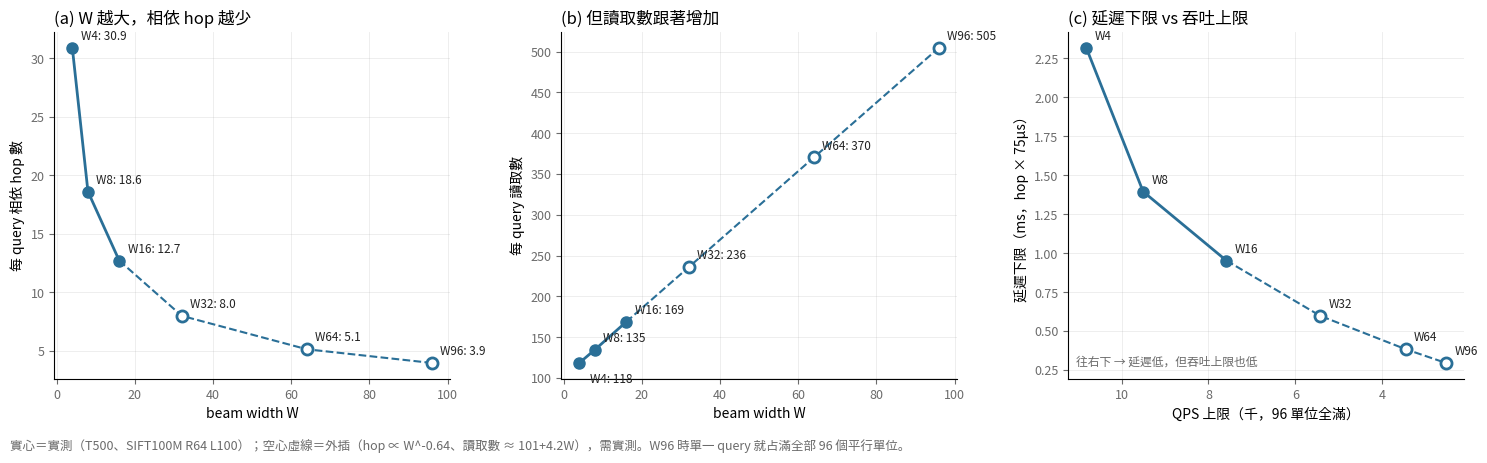

Write the Python code that produced this figure. (Note: this script raises an exception after producing the figure.)
#!/usr/bin/env python3
"""Beam width trade-off: dependent hops vs I/O per query, and the resulting latency floor vs plane-capacity QPS bound.

Measured (SIFT100M R64 L100, real T500 traces): W4/W8/W16. W32/64/96 are extrapolated (hops ~ W^-b fitted on the
measured points, I/O linear in W) and drawn hollow + dashed - they must be measured before any conclusion.
Latency floor = hops x 75 us (one dependent flash read per hop). QPS bound = 96 units / 75 us / (I/O per query).
Usage: plots/plot_beamwidth_tradeoff.py <out.png>
"""
import sys
import numpy as np
import matplotlib
matplotlib.use('Agg')
import matplotlib.pyplot as plt

plt.rcParams['font.family'] = ['Noto Sans CJK TC', 'Noto Sans CJK JP', 'DejaVu Sans']
INK, MUTED, SERIES = '#222222', '#6b6b6b', '#2a6f97'
Wm = np.array([4, 8, 16]); hops_m = np.array([30.9, 18.6, 12.7]); io_m = np.array([118.4, 134.7, 168.7])
b, loga = np.polyfit(np.log(Wm), np.log(hops_m), 1)
k, c = np.polyfit(Wm, io_m, 1)
We = np.array([32, 64, 96]); hops_e = np.exp(loga) * We ** b; io_e = c + k * We
READ, UNITS = 75e-6, 96
cap = UNITS / READ


def style(ax):
    for s in ('top', 'right'): ax.spines[s].set_visible(False)
    ax.grid(alpha=0.25, lw=0.6); ax.tick_params(colors=MUTED, labelsize=9)


def series(ax, xm, ym, xe, ye, labels_m, labels_e, fmt):
    ax.plot(xm, ym, '-o', color=SERIES, lw=2, ms=8)
    ax.plot(np.r_[xm[-1], xe], np.r_[ym[-1], ye], '--', color=SERIES, lw=1.5)
    ax.plot(xe, ye, 'o', mfc='white', mec=SERIES, mew=2, ms=8)
    for x, y, l in list(zip(xm, ym, labels_m)) + list(zip(xe, ye, labels_e)):
        off = (8, -14) if (l == 4 and ax.get_label() == 'io') else (6, 6)
        ax.annotate(fmt(l, y), (x, y), textcoords='offset points', xytext=off, fontsize=8.5, color=INK)


def main():
    fig, ax = plt.subplots(1, 3, figsize=(15, 4.6))
    series(ax[0], Wm, hops_m, We, hops_e, Wm, We, lambda w, y: f'W{w}: {y:.1f}')
    ax[0].set_xlabel('beam width W'); ax[0].set_ylabel('每 query 相依 hop 數'); ax[0].set_title('(a) W 越大，相依 hop 越少', loc='left')
    ax[1].set_label('io')
    series(ax[1], Wm, io_m, We, io_e, Wm, We, lambda w, y: f'W{w}: {y:.0f}')
    ax[1].set_xlabel('beam width W'); ax[1].set_ylabel('每 query 讀取數'); ax[1].set_title('(b) 但讀取數跟著增加', loc='left')
    qm, qe = cap / io_m / 1e3, cap / io_e / 1e3
    lm, le = hops_m * READ * 1e3, hops_e * READ * 1e3
    series(ax[2], qm, lm, qe, le, Wm, We, lambda w, y: f'W{w}')
    ax[2].set_xlabel('QPS 上限（千，96 單位全滿）'); ax[2].set_ylabel('延遲下限（ms，hop × 75µs）')
    ax[2].set_title('(c) 延遲下限 vs 吞吐上限', loc='left')
    ax[2].invert_xaxis()
    ax[2].text(0.02, 0.04, '往右下 → 延遲低，但吞吐上限也低', transform=ax[2].transAxes, fontsize=8.5, color=MUTED)
    for a in ax: style(a)
    fig.text(0.01, 0.01, f'實心＝實測（T500、SIFT100M R64 L100）；空心虛線＝外插（hop ∝ W^{b:.2f}、讀取數 ≈ {c:.0f}+{k:.1f}W），需實測。'
             'W96 時單一 query 就占滿全部 96 個平行單位。', fontsize=9, color=MUTED)
    fig.tight_layout(rect=(0, 0.04, 1, 1)); fig.savefig(sys.argv[1], dpi=140)
    print(sys.argv[1], 'b=%.3f' % b, 'io=%.1f+%.2fW' % (c, k), dict(zip(We.tolist(), np.round(hops_e, 1))), np.round(io_e), np.round(qe, 2), np.round(le, 2))


if __name__ == '__main__':
    main()
